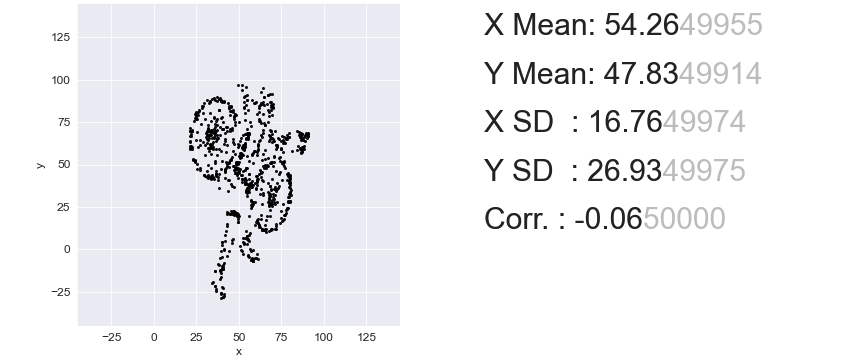

The table this chart was drawn from, first rows:
, x, y
0, 58.54, -6.855
1, 56.88, 24.15
2, 59.52, -5.188
3, 69.62, 28.92
4, 42.78, 61.29
5, 36.53, 44.43
6, 54.94, 33.06
7, 25.65, 79.21
8, 36.95, 65.5
9, 48.85, 44.73
10, 31.99, 69.5
11, 60.47, 16.4
12, 49.54, 42.04
13, 77.8, 23.07
14, 34.6, -19.28
15, 86.43, 57.47
16, 32.41, 42.74
17, 63.7, 52.63
18, 43.01, 50.08
19, 48.58, 21.49
20, 44.76, 79.25
21, 79.17, 66.34
22, 29.84, 55.59
23, 58.31, 28.1
24, 36.93, 76.6
25, 32.38, 86.31
26, 64.14, 40.08
27, 46.48, 64.74
28, 68.76, 84.83
29, 70.97, 26.75
30, 72.21, 61.51
31, 34.25, 62.05
32, 34.19, 69
33, 86.01, 59.75
34, 63.71, 11.75
35, 61.05, 58.63
36, 84.16, 58.7
37, 35.55, 66.11
38, 62.69, 85.92
39, 68.56, 37.1
40, 55.44, 37
41, 50.62, 55.23
42, 60.86, 17.44
43, 89.48, 67.25
44, 22.27, 69.43
45, 67.65, 81.09
46, 38.47, 59.08
47, 36.96, 64.87
48, 48.2, 50.75
49, 56.82, 39.09
50, 44.02, 48.54
51, 61.94, 63.82
52, 47.66, 75.23
53, 27.76, 73.73
54, 52.23, 46.32
55, 53.61, 40.31
56, 31.3, 88.07
57, 33.92, 69.31
58, 66.35, 85.43
59, 31.46, 69.5
... 790 more rows
